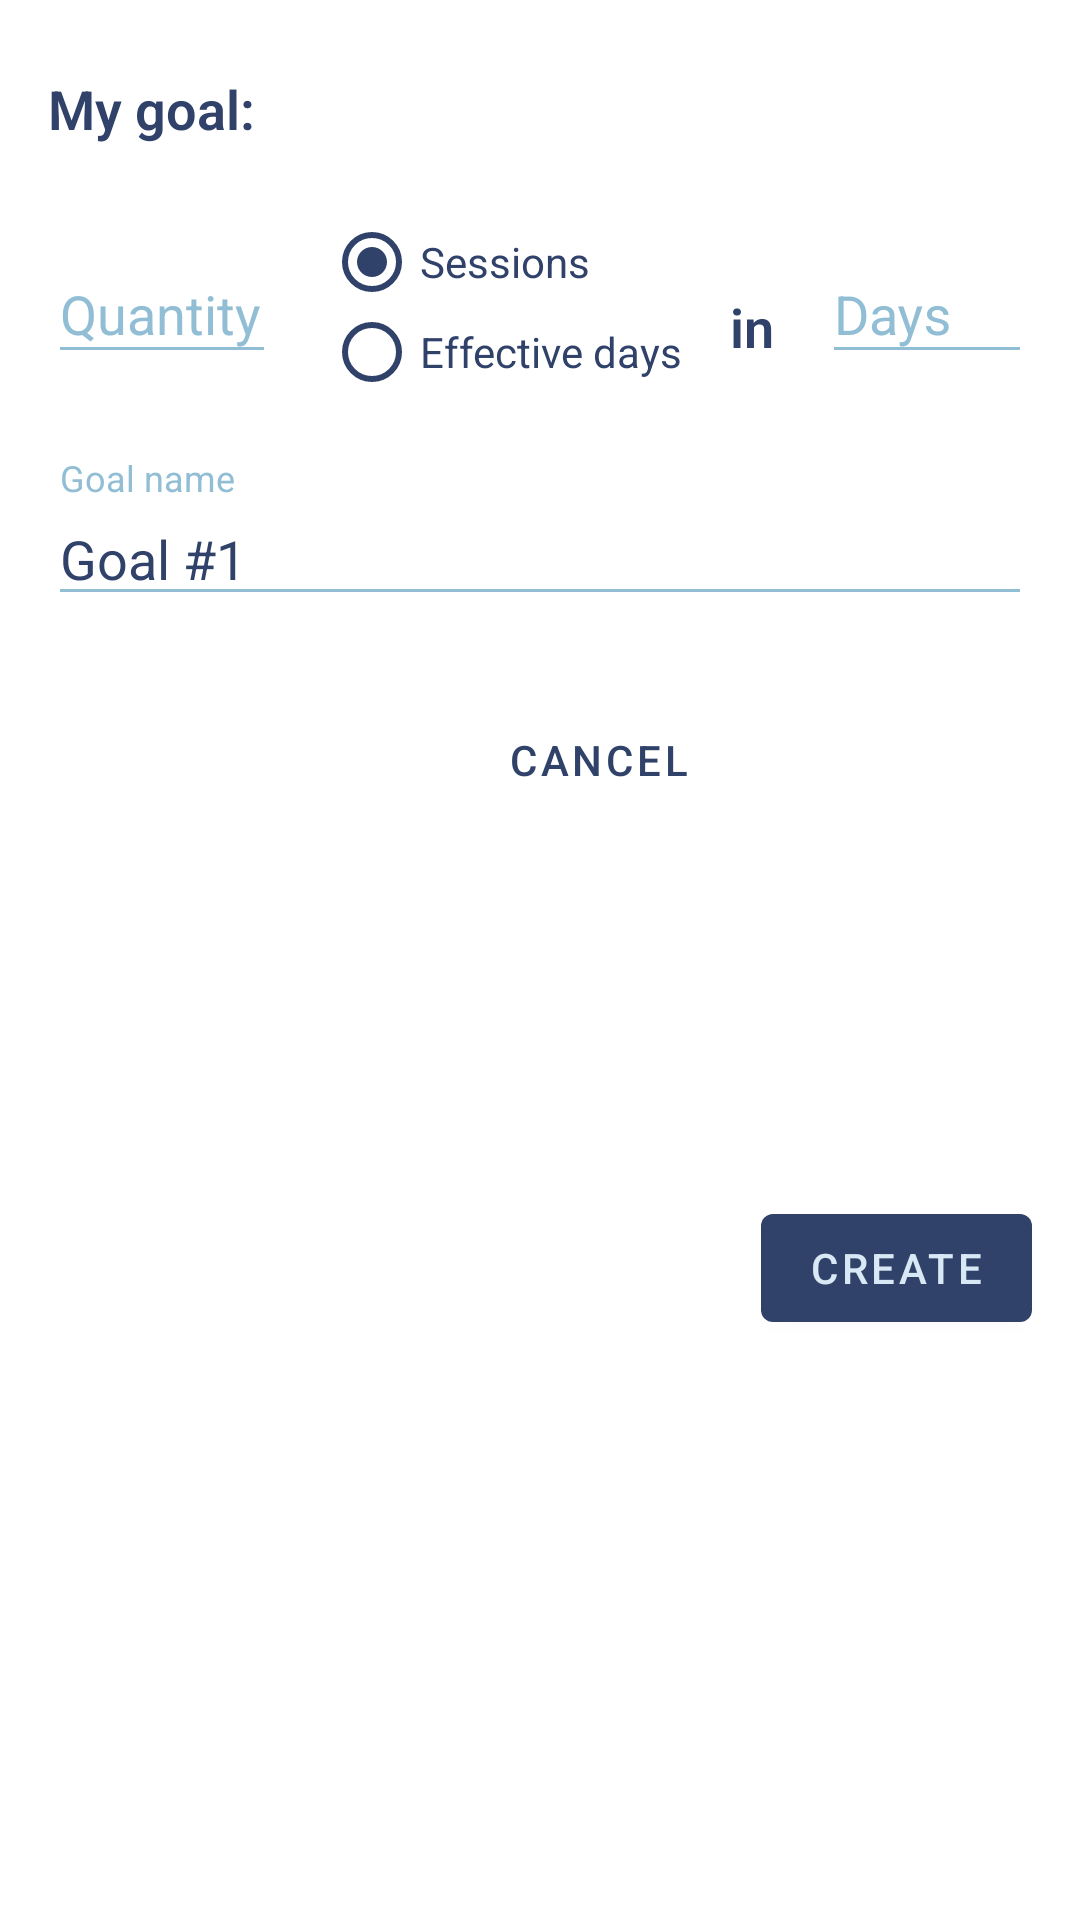

Android layout source for this screen:
<!-- AndroidManifest.xml: application theme Theme.Iqtimer -->
<!-- res/layout/goal_bottom_sheet.xml -->
<?xml version="1.0" encoding="utf-8"?>
<androidx.constraintlayout.widget.ConstraintLayout xmlns:android="http://schemas.android.com/apk/res/android"
    xmlns:app="http://schemas.android.com/apk/res-auto"
    android:background="@drawable/rounded_dialog"
    android:backgroundTint="?colorOnSecondary"
    android:layout_width="match_parent"
    android:layout_height="wrap_content">

    <TextView
        android:id="@+id/text_my_goal"
        android:layout_width="wrap_content"
        android:layout_height="wrap_content"
        android:layout_marginStart="16dp"
        android:layout_marginTop="24dp"
        android:text="@string/text_my_goal"
        android:textAppearance="@style/TextAppearance.AppCompat.Display4"
        android:textColor="?colorPrimary"
        android:textSize="18sp"
        android:textStyle="bold"
        app:layout_constraintStart_toStartOf="parent"
        app:layout_constraintTop_toTopOf="parent" />

    <com.google.android.material.textfield.TextInputLayout
        android:id="@+id/goal_til_quantity"
        style="@style/TextInputLayoutAppearance"
        android:layout_width="0dp"
        android:layout_height="wrap_content"
        android:layout_marginStart="16dp"
        android:layout_marginTop="24dp"
        app:errorEnabled="true"
        android:hint="@string/text_quantity"
        android:textColorHint="@color/brand_blue_600"
        app:hintTextColor="@color/brand_blue_600"
        app:layout_constraintStart_toStartOf="parent"
        app:layout_constraintTop_toBottomOf="@+id/text_my_goal"
        app:layout_constraintEnd_toStartOf="@+id/goal_radioGroup">

        <com.google.android.material.textfield.TextInputEditText
            android:id="@+id/goal_et_quantity"
            android:layout_width="match_parent"
            android:layout_height="wrap_content"
            android:backgroundTint="@color/brand_blue_600"
            android:textColor="?colorPrimary"
            android:maxLength="4"
            android:imeOptions="actionDone"
            android:inputType="number" />
    </com.google.android.material.textfield.TextInputLayout>

    <RadioGroup
        android:id="@+id/goal_radioGroup"
        android:layout_width="wrap_content"
        android:layout_height="wrap_content"
        android:layout_marginStart="16dp"
        android:orientation="vertical"
        app:layout_constraintStart_toEndOf="@+id/goal_til_quantity"
        app:layout_constraintTop_toTopOf="@+id/goal_til_quantity">

        <RadioButton
            android:id="@+id/radioSessions"
            android:layout_width="match_parent"
            android:layout_height="30dp"
            android:textColor="?colorPrimary"
            android:buttonTint="?colorPrimary"
            android:text="@string/text_Session"
            android:checked="true"/>

        <RadioButton
            android:id="@+id/radioEffectives"
            android:layout_width="match_parent"
            android:layout_height="30dp"
            android:textColor="?colorPrimary"
            android:buttonTint="?colorPrimary"
            android:text="@string/text_effectiv_days" />

    </RadioGroup>


    <TextView
        android:id="@+id/goal_text_in"
        android:layout_width="wrap_content"
        android:layout_height="wrap_content"
        android:layout_marginHorizontal="16dp"
        android:text="@string/text_in"
        android:textAppearance="@style/TextAppearance.AppCompat.Display4"
        android:textColor="?colorPrimary"
        android:textSize="18sp"
        android:textStyle="bold"
        app:layout_constraintBottom_toBottomOf="@+id/goal_til_days"
        app:layout_constraintEnd_toStartOf="@+id/goal_til_days"
        app:layout_constraintStart_toEndOf="@+id/goal_radioGroup"
        app:layout_constraintTop_toTopOf="@+id/goal_til_days" />

    <com.google.android.material.textfield.TextInputLayout
        android:id="@+id/goal_til_days"
        style="@style/TextInputLayoutAppearance"
        android:layout_width="70dp"
        android:layout_height="wrap_content"
        android:layout_marginEnd="16dp"
        app:errorEnabled="true"
        android:textColorHint="@color/brand_blue_600"
        app:hintTextColor="@color/brand_blue_600"
        app:layout_constraintEnd_toEndOf="parent"
        app:layout_constraintTop_toTopOf="@+id/goal_til_quantity"
        app:layout_constraintStart_toEndOf="@+id/goal_text_in">

        <com.google.android.material.textfield.TextInputEditText
            android:id="@+id/goal_et_days"
            android:layout_width="match_parent"
            android:layout_height="wrap_content"
            android:hint="@string/Days"
            android:backgroundTint="@color/brand_blue_600"
            android:textColor="?colorPrimary"
            android:maxLength="3"
            android:imeOptions="actionDone"
            android:inputType="number" />
    </com.google.android.material.textfield.TextInputLayout>

    <com.google.android.material.textfield.TextInputLayout
        android:id="@+id/textInputLayout3"
        style="@style/TextInputLayoutAppearance"
        android:layout_width="match_parent"
        android:layout_height="wrap_content"
        android:layout_marginStart="16dp"
        android:layout_marginTop="8dp"
        android:layout_marginEnd="16dp"
        android:textColorHint="@color/brand_blue_600"
        app:hintTextColor="@color/brand_blue_600"
        app:layout_constraintEnd_toEndOf="parent"
        app:layout_constraintStart_toStartOf="parent"
        app:layout_constraintTop_toBottomOf="@+id/goal_til_days">

        <com.google.android.material.textfield.TextInputEditText
            android:id="@+id/goal_name"
            android:layout_width="match_parent"
            android:layout_height="wrap_content"
            android:focusable="auto"
            android:hint="@string/goal_name_empty"
            android:inputType="text"
            android:text="@string/goal_number"
            android:backgroundTint="@color/brand_blue_600"
            android:textColor="?colorPrimary" />
    </com.google.android.material.textfield.TextInputLayout>

    <com.google.android.material.button.MaterialButton
        android:id="@+id/goal_btn_create"
        android:layout_width="wrap_content"
        android:layout_height="wrap_content"
        android:layout_marginTop="24dp"
        android:layout_marginEnd="16dp"
        android:layout_marginBottom="24dp"
        android:text="@string/create"
        android:textColor="?colorPrimaryVariant"
        app:backgroundTint="?colorPrimary"
        app:layout_constraintBottom_toBottomOf="parent"
        app:layout_constraintEnd_toEndOf="parent"
        app:layout_constraintTop_toBottomOf="@+id/textInputLayout3" />

    <com.google.android.material.button.MaterialButton
        android:id="@+id/goal_btn_cancel"
        style="@style/Widget.MaterialComponents.Button.TextButton.Dialog"
        android:layout_width="wrap_content"
        android:layout_height="wrap_content"
        android:layout_marginTop="24dp"
        android:layout_marginEnd="16dp"
        android:text="@string/cancel"
        app:layout_constraintEnd_toStartOf="@+id/goal_btn_create"
        app:layout_constraintTop_toBottomOf="@+id/textInputLayout3" />

</androidx.constraintlayout.widget.ConstraintLayout>
<!-- resources referenced by this layout -->
<resources>
  <color name="brand_blue_600">#FF91BED4</color>
  <!-- drawable rounded_dialog (drawable) -->
  <?xml version="1.0" encoding="utf-8"?>
  <shape xmlns:android="http://schemas.android.com/apk/res/android"
      android:shape="rectangle">
      <solid android:color="?colorOnSecondary"/>
      <corners android:topLeftRadius="16dp"
          android:topRightRadius="16dp"/>
  
  </shape>
  <string name="Days">Days</string>
  <string name="cancel">Cancel</string>
  <string name="create">Create</string>
  <string name="goal_name_empty">Goal name</string>
  <string name="goal_number">Goal #1</string>
  <string name="text_Session">Sessions</string>
  <string name="text_effectiv_days">Effective days</string>
  <string name="text_in">in</string>
  <string name="text_my_goal">My goal:</string>
  <string name="text_quantity">Quantity</string>
  <style name="TextInputLayoutAppearance" parent="Widget.Design.TextInputLayout">
          <item name="colorControlActivated">@color/brand_orange</item>
          <item name="colorControlHighlight">@color/brand_orange</item>
          <item name="background">@drawable/bg_text_input</item>
          <item name="startIconTint">@color/brand_orange</item>
      </style>
  <style name="Theme.Iqtimer" parent="Theme.MaterialComponents.DayNight.NoActionBar">
          
          <item name="colorPrimary">@color/brand_blue_900</item>
          <item name="colorPrimaryVariant">@color/brand_blue_200</item>
          <item name="colorOnPrimary">@color/brand_blue_900</item>
          
          <item name="colorSecondary">@color/brand_orange</item>
          <item name="colorSecondaryVariant">@color/brand_blue_200</item>
          <item name="colorOnSecondary">@color/white</item>
          
          <item name="android:statusBarColor" tools:targetApi="l">@color/white</item>
          <item name="android:windowLightStatusBar">true</item>
          
          <item name="android:textColor">@color/brand_blue_900</item>
      </style>
  <color name="brand_orange">#FFF26101</color>
  <!-- drawable bg_text_input (drawable) -->
  <?xml version="1.0" encoding="utf-8"?>
  <layer-list xmlns:android="http://schemas.android.com/apk/res/android" >
      <item android:gravity="bottom">
          <shape>
              <size android:height="1px" />
              <solid android:color="@color/brand_blue_600" />
          </shape>
      </item>
  </layer-list>
  <color name="brand_blue_900">#FF304269</color>
  <color name="brand_blue_200">#FFD9E8F5</color>
  <color name="white">#FFFFFFFF</color>
</resources>
